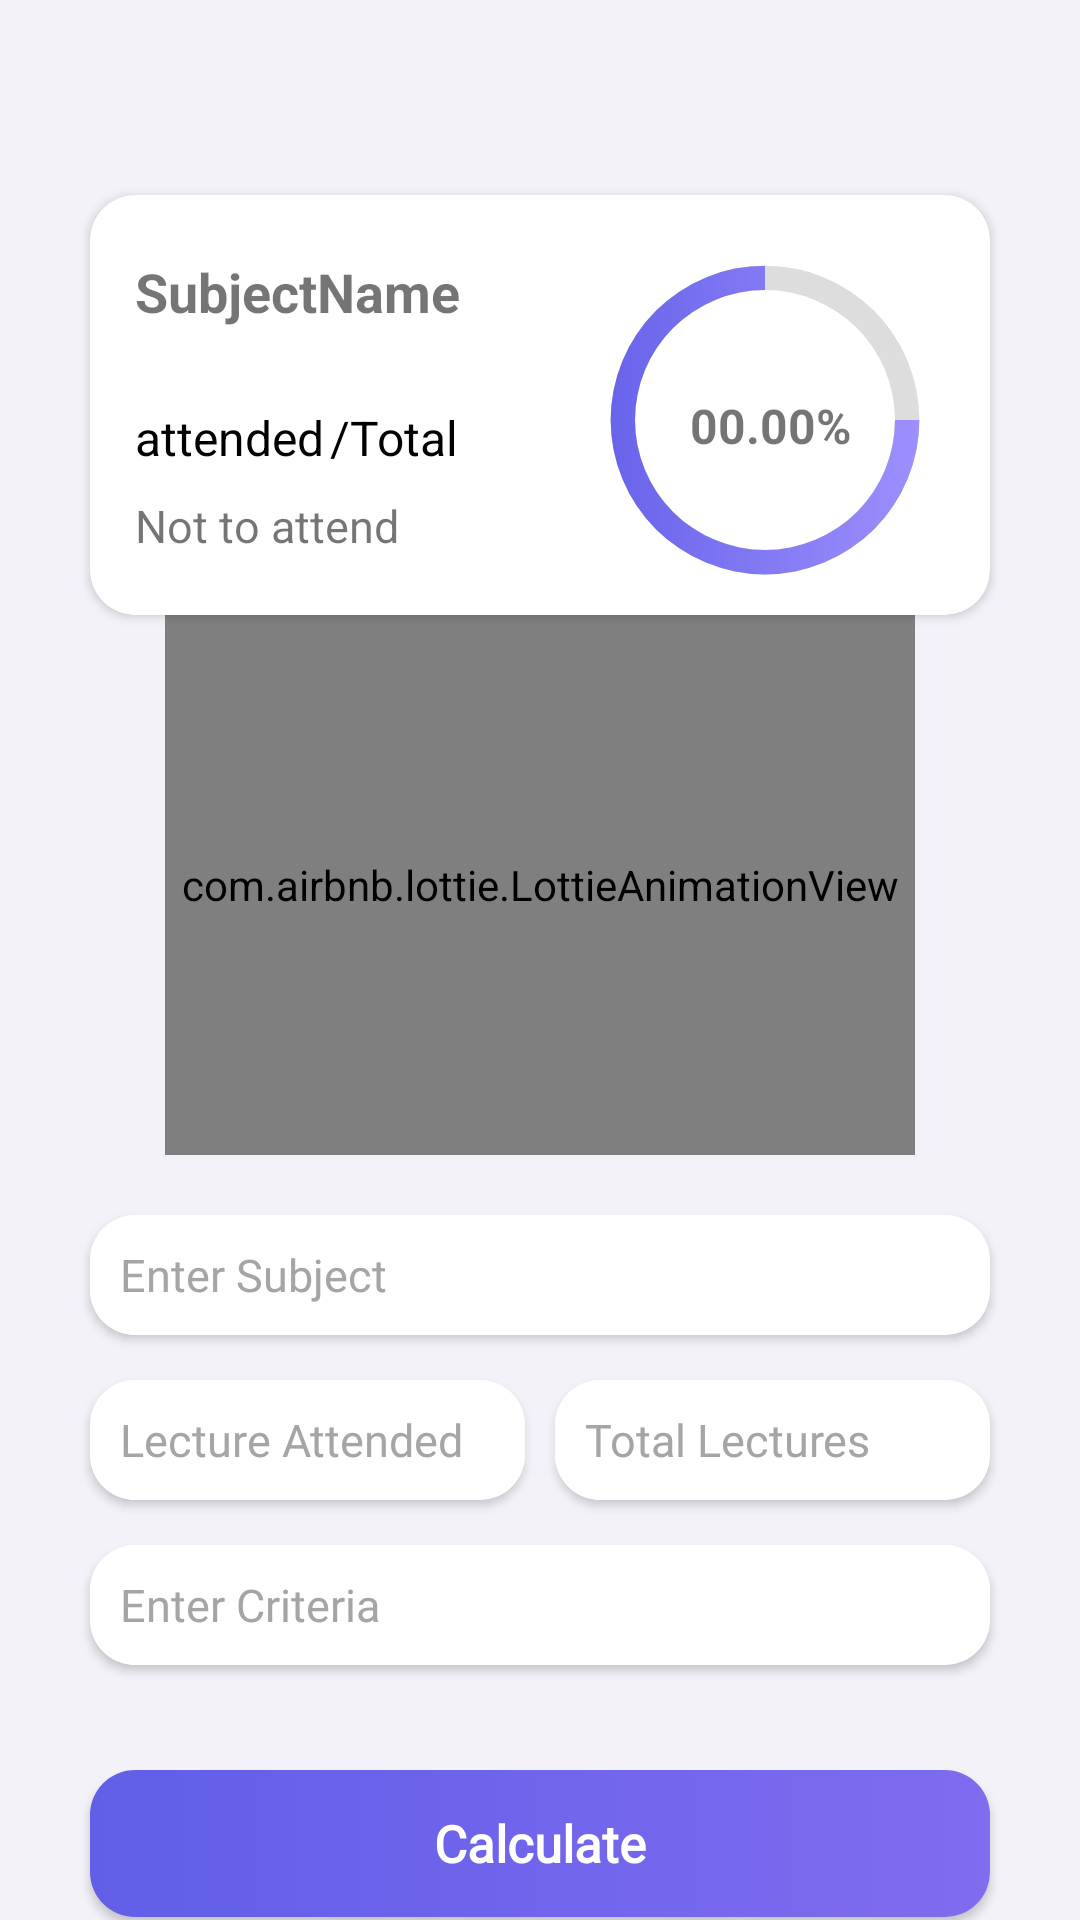

Layout XML and referenced resources for this Android screen:
<!-- AndroidManifest.xml: application theme Theme.Project2 -->
<!-- res/layout/fragment_attendance_tracker.xml -->
<?xml version="1.0" encoding="utf-8"?>
<RelativeLayout xmlns:android="http://schemas.android.com/apk/res/android"
    xmlns:app="http://schemas.android.com/apk/res-auto"
    xmlns:tools="http://schemas.android.com/tools"
    android:layout_width="match_parent"
    android:layout_height="match_parent"
    android:background="#F2F2F8"
    tools:context=".MainActivity">

    <LinearLayout
        android:layout_width="match_parent"
        android:layout_height="match_parent"
        android:orientation="vertical"
        android:gravity="center_horizontal"
        android:layout_marginTop="40dp">

        <androidx.cardview.widget.CardView
            android:id="@+id/AT_card"
            android:layout_width="300dp"
            android:layout_height="140dp"
            app:cardElevation="2dp"
            android:layout_marginTop="25dp"
            app:cardCornerRadius="15dp" >

            <TextView
                android:id="@+id/AT_txtSub"
                android:layout_width="wrap_content"
                android:layout_height="wrap_content"
                android:text="SubjectName"
                android:textSize="18sp"
                android:textStyle="bold"
                android:layout_marginTop="20dp"
                android:layout_marginLeft="15dp"/>

            <TextView
                android:id="@+id/AT_txtLA"
                android:layout_width="wrap_content"
                android:layout_height="wrap_content"
                android:text="attended"
                android:textColor="@color/black"
                android:textSize="16sp"
                android:textStyle="normal"
                android:layout_marginTop="70dp"
                android:layout_marginLeft="15dp"/>
            <TextView
                android:id="@+id/AT_txtTA"
                android:layout_width="wrap_content"
                android:layout_height="wrap_content"
                android:text="/Total"
                android:textSize="16sp"
                android:textStyle="normal"
                android:textColor="@color/black"
                android:layout_marginTop="70dp"
                android:layout_marginLeft="80dp"/>


            <TextView
                android:id="@+id/AT_txtBunk"
                android:layout_width="wrap_content"
                android:layout_height="wrap_content"
                android:text="Not to attend"
                android:layout_marginTop="100dp"
                android:textSize="15sp"
                android:textStyle="normal"
                android:layout_marginLeft="15dp"/>



            <TextView
                android:id="@+id/AT_txtPer"
                android:layout_width="60dp"
                android:layout_height="wrap_content"
                android:text="00.00%"
                android:textStyle="bold"
                android:layout_gravity="right"
                android:layout_marginRight="40dp"
                android:layout_marginTop="66dp"
                android:textSize="16dp"/>

            <ProgressBar
                android:id="@+id/AT_progress"
                android:layout_marginTop="10dp"
                android:layout_width="130dp"
                android:layout_height="130dp"
                android:indeterminateOnly="false"
                tools:progress="1"
                android:layout_gravity="right"
                android:layout_marginRight="10dp"
                android:progressDrawable="@drawable/circle"
                android:progress="75">
            </ProgressBar>
        </androidx.cardview.widget.CardView>

        <com.airbnb.lottie.LottieAnimationView
            android:id="@+id/lotti_signUp"
            android:layout_width="250dp"
            android:layout_height="180dp"

            android:layout_centerHorizontal="true"
            app:lottie_autoPlay="true"
            app:lottie_loop="true"
            app:lottie_rawRes="@raw/track">

        </com.airbnb.lottie.LottieAnimationView>

        <androidx.cardview.widget.CardView
            android:layout_width="300dp"
            android:layout_height="40dp"
            app:cardElevation="2dp"
            android:layout_marginTop="20dp"
            app:cardCornerRadius="15dp" >

            <EditText
                android:layout_width="match_parent"
                android:layout_height="match_parent"
                android:id="@+id/AT_eSub"
                android:textColorHint="#A5A5A5"
                android:inputType="text"
                android:maxLength="100"
                android:textSize="15sp"
                android:hint="Enter Subject"
                android:maxLines="1"
                android:fontFamily="@font/regular"
                android:padding="10dp"
                android:background="@color/white" />
        </androidx.cardview.widget.CardView>

        <LinearLayout
            android:layout_width="match_parent"
            android:layout_height="60dp"
            android:orientation="horizontal"
            android:gravity="center_horizontal">
            <androidx.cardview.widget.CardView
                android:layout_width="145dp"
                android:layout_height="40dp"
                app:cardElevation="2dp"
                android:layout_marginRight="10dp"
                android:layout_marginTop="15dp"
                app:cardCornerRadius="15dp" >
                <EditText
                    android:id="@+id/AT_eLA"
                    android:layout_width="match_parent"
                    android:layout_height="match_parent"
                    android:textColorHint="#A5A5A5"
                    android:hint="Lecture Attended"
                    android:textSize="15sp"
                    android:fontFamily="@font/regular"
                    android:inputType="number"
                    android:maxLength="2"
                    android:maxLines="1"
                    android:padding="10dp"
                    android:background="@color/white" />
            </androidx.cardview.widget.CardView>

            <androidx.cardview.widget.CardView
                android:layout_width="145dp"
                android:layout_height="40dp"
                app:cardElevation="2dp"
                android:layout_marginTop="15dp"
                app:cardCornerRadius="15dp" >

                <EditText
                    android:id="@+id/AT_eTA"
                    android:layout_width="match_parent"
                    android:layout_height="match_parent"
                    android:textColorHint="#A5A5A5"
                    android:inputType="number"
                    android:maxLength="2"
                    android:textSize="15sp"
                    android:hint="Total Lectures"
                    android:maxLines="1"
                    android:fontFamily="@font/regular"
                    android:padding="10dp"
                    android:background="@color/white" />
            </androidx.cardview.widget.CardView>

        </LinearLayout>

        <androidx.cardview.widget.CardView
            android:layout_width="300dp"
            android:layout_height="40dp"
            app:cardElevation="2dp"
            android:layout_marginTop="10dp"
            app:cardCornerRadius="15dp" >

            <EditText
                android:id="@+id/AT_eCriteria"
                android:layout_width="match_parent"
                android:layout_height="match_parent"
                android:textColorHint="#A5A5A5"
                android:inputType="number"
                android:textSize="15sp"
                android:maxLength="3"
                android:hint="Enter Criteria"
                android:maxLines="1"
                android:fontFamily="@font/regular"
                android:padding="10dp"
                android:background="@color/white" />
        </androidx.cardview.widget.CardView>

        <androidx.appcompat.widget.AppCompatButton
            android:id="@+id/AT_btnCalculate"
            android:layout_width="300dp"
            android:layout_height="49dp"
            android:layout_marginTop="35dp"
            android:background="@drawable/button_purple_bg"
            android:fontFamily="@font/bold"
            android:inputType="textCapSentences"
            android:elevation="10dp"
            android:padding="10dp"
            android:text="Calculate"
            android:shadowColor="#7061D7"
            android:textColor="@color/white"
            android:textSize="17sp"
            android:textStyle="bold" />
    </LinearLayout>

</RelativeLayout>
<!-- resources referenced by this layout -->
<resources>
  <color name="black">#FF000000</color>
  <color name="white">#FFFFFFFF</color>
  <!-- drawable button_purple_bg (drawable) -->
  <?xml version="1.0" encoding="utf-8"?>
  <selector xmlns:android="http://schemas.android.com/apk/res/android">
      <item>
  
          <shape
              android:shape="rectangle">
  
  
              <corners
                  android:radius="15dp">
              </corners>
              <gradient
                  android:startColor="#615EE8"
                  android:endColor="#7F6CEF"/>
  
          </shape>
  
  
      </item>
  </selector>
  <!-- drawable circle (drawable) -->
  <?xml version="1.0" encoding="utf-8"?>
  <layer-list xmlns:android="http://schemas.android.com/apk/res/android">
      <item>
          <shape
              android:shape="ring"
              android:thicknessRatio="16"
              android:useLevel="false">
              <solid android:color="#DDD"/>
          </shape>
      </item>
  
      <item>
          <shape
              android:shape="ring"
              android:thicknessRatio="16"
              android:useLevel="true">
              <gradient
                  android:startColor="#615EE8"
                  android:endColor="#A495FF"/>
          </shape>
      </item>
  </layer-list>
  <style name="Theme.Project2" parent="Theme.MaterialComponents.DayNight.NoActionBar">
          
          <item name="colorPrimary">@color/purple_500</item>
          <item name="colorPrimaryVariant">@color/purple_700</item>
          <item name="colorOnPrimary">@color/white</item>
          
          <item name="colorSecondary">@color/teal_200</item>
          <item name="colorSecondaryVariant">@color/teal_700</item>
          <item name="colorOnSecondary">@color/black</item>
          
          <item name="android:statusBarColor">?attr/colorPrimaryVariant</item>
          
      </style>
  <color name="purple_500">#FF6200EE</color>
  <color name="purple_700">#FF3700B3</color>
  <color name="teal_200">#A495FF</color>
  <color name="teal_700">#FF018786</color>
</resources>
